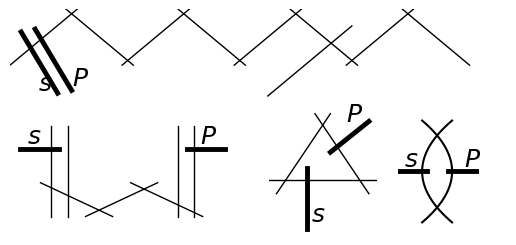

The matplotlib source for this figure:
from matplotlib import pyplot as pl
import math
import numpy

def add_line(start, end, ax, LW=1, LS='-'):
    ax.plot([start[0], end[0]], [start[1], end[1]], ls=LS, lw=LW, c='k')
    return




LW_bold = 3.5

## PLOT 1 #####################################################################
ax = pl.subplot(2, 1, 1)

delta = 0.2
dx = 2.0
for j in [1, 3, 5, 7]:
    add_line((dx * (j)     - delta, 0), (dx * (j + 1) + delta, 1), ax)
    add_line((dx * (j + 1) - delta, 1), (dx * (j + 2) + delta, 0), ax)
add_line((11, -0.55), (14, 0.7), ax)

x0, y0 = 4, -0.45
for (x0, y0) in [(3.5, -0.5), (4.0, -0.45)]:
    l = 1.7
    theta = 140 * math.pi / 180.0
    x1, y1 = x0 + l * math.cos(theta), y0 +l * math.sin(theta)
    add_line((x0, y0), (x1, y1), ax, LW=LW_bold)

ax.text(2.8, -0.45, '$s$', fontsize=18)
ax.text(4.0, -0.35, '$P$', fontsize=18)

ax.set_xlim(1.8, 19.5)
ax.set_ylim(-0.7, 1)

ax.set_aspect(2)

ax.axis('off')


## PLOT 2 #####################################################################
ax = pl.subplot(2, 2, 3)
for x in [3.85, 4.6, 9.5, 10.2]:
    add_line((x, 0), (x, 0.8), ax)

delta = 0.6
dx = 2
y = 0.3
add_line((dx * 2 - delta, y), (dx * 3 + delta, 0), ax)
add_line((dx * 3 - delta, 0),   (dx * 4 + delta, y), ax)
add_line((dx * 4 - delta, y), (dx * 5 + delta, 0), ax)
y = 0.6
ddx = 1.7
x = 4.2
add_line((x - ddx, y), (x, y), ax, LW=LW_bold)
x = 9.9
add_line((x + ddx, y), (x, y), ax, LW=LW_bold)

ax.text(2.8,  0.65, '$s$', fontsize=18)
ax.text(10.5, 0.65, '$P$', fontsize=18)

ax.set_aspect(5)

ax.axis('off')

## PLOT 3 #####################################################################
ax = pl.subplot(2, 4, 7)

l = 0.2
add_line((+l / 2.0, 0), (-0.5 - l / 2.0, - (1.0 + l) * math.sqrt(3.0) / 2.0), ax)
add_line((-l / 2.0, 0), (+0.5 + l / 2.0, - (1.0 + l) * math.sqrt(3.0) / 2.0), ax)
add_line((-0.5 - l, -math.sqrt(3.0) / 2.0), (0.5 + l, -math.sqrt(3.0) / 2.0), ax)
add_line((-0.2, -1.5), (-0.2, -0.7), ax, LW=LW_bold)
add_line((0.1, -0.5), (0.6, -0.1), ax, LW=LW_bold)
ax.text(-0.15, -1.4, '$s$', fontsize=18)
ax.text(0.3, -0.1, '$P$', fontsize=18)
ax.set_xlim(-0.5 -l, 0.5 + l)
ax.set_aspect(1)
ax.axis('off')

## PLOT 4 #####################################################################
ax = pl.subplot(2, 4, 8)
y = numpy.linspace(-1, 1, 100)
xl = y ** 2
xr = 1 - y ** 2
ax.plot(xl, y, 'k')
ax.plot(xr, y, 'k')
dx = 0.8
add_line((    - dx, 0), (      0.15, 0), ax, LW=LW_bold)
add_line((1.0 + dx, 0), (1.0 - 0.15, 0), ax, LW=LW_bold)
ax.set_xlim(- dx, 2 + dx)
ax.text(    - 0.6, 0.1, '$s$', fontsize=18)
ax.text(1.0 + 0.4, 0.1, '$P$', fontsize=18)
ax.set_aspect(1.7)
ax.axis('off')

###############################################################################

pl.subplots_adjust(left=None, bottom=None, right=None, top=None, wspace=None, hspace=-0.55)
pl.savefig('fig_nosezione.pdf', bbox_inches='tight')
